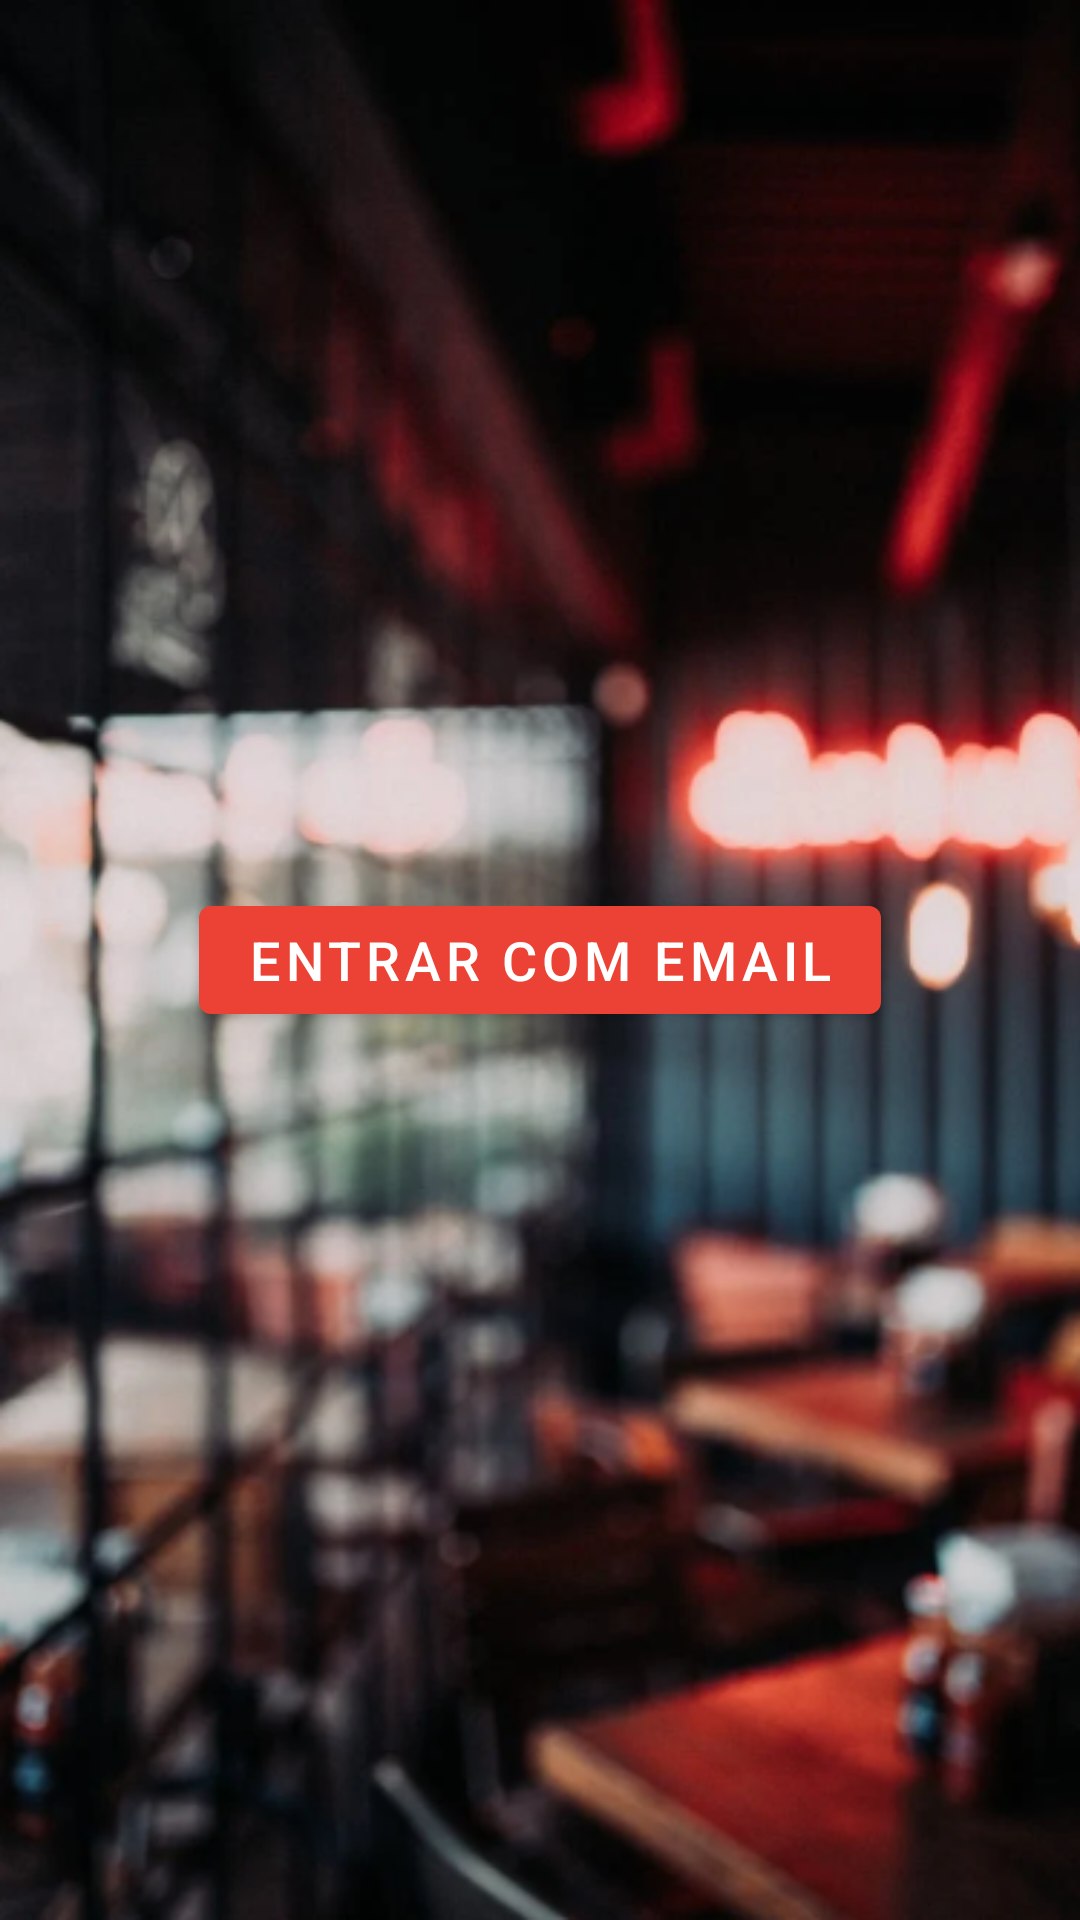

Reconstruct the res/layout file that produces this screen, plus the resources it refers to.
<!-- AndroidManifest.xml: application theme Theme.OrderingApp -->
<!-- res/layout/sign_in_fragment.xml -->
<?xml version="1.0" encoding="utf-8"?>
<androidx.constraintlayout.widget.ConstraintLayout xmlns:android="http://schemas.android.com/apk/res/android"
    xmlns:app="http://schemas.android.com/apk/res-auto"
    android:layout_width="match_parent"
    android:layout_height="match_parent"
    android:background="@drawable/restaurant">

    <com.google.android.material.button.MaterialButton
        android:id="@+id/email_button"
        style="@style/FirebaseUI.Button.AccountChooser.EmailButton"
        android:layout_width="wrap_content"
        android:layout_height="wrap_content"
        android:text="@string/sign_in_email"
        android:textSize="@dimen/text_size18"
        app:layout_constraintBottom_toBottomOf="parent"
        app:layout_constraintEnd_toEndOf="parent"
        app:layout_constraintStart_toStartOf="parent"
        app:layout_constraintTop_toTopOf="parent" />

</androidx.constraintlayout.widget.ConstraintLayout>
<!-- resources referenced by this layout -->
<resources>
  <dimen name="text_size18">18sp</dimen>
  <!-- drawable restaurant: png bitmap (drawable, 301502 bytes) -->
  <string name="sign_in_email">Entrar com Email</string>
  <style name="Theme.OrderingApp" parent="Theme.MaterialComponents.DayNight.DarkActionBar">
          <item name="colorPrimary">@color/primary</item>
          <item name="colorPrimaryDark">#C45757</item>
          <item name="colorAccent">@color/white</item>
      </style>
  <color name="primary">#EC4235</color>
  <color name="white">#FFFFFFFF</color>
</resources>
